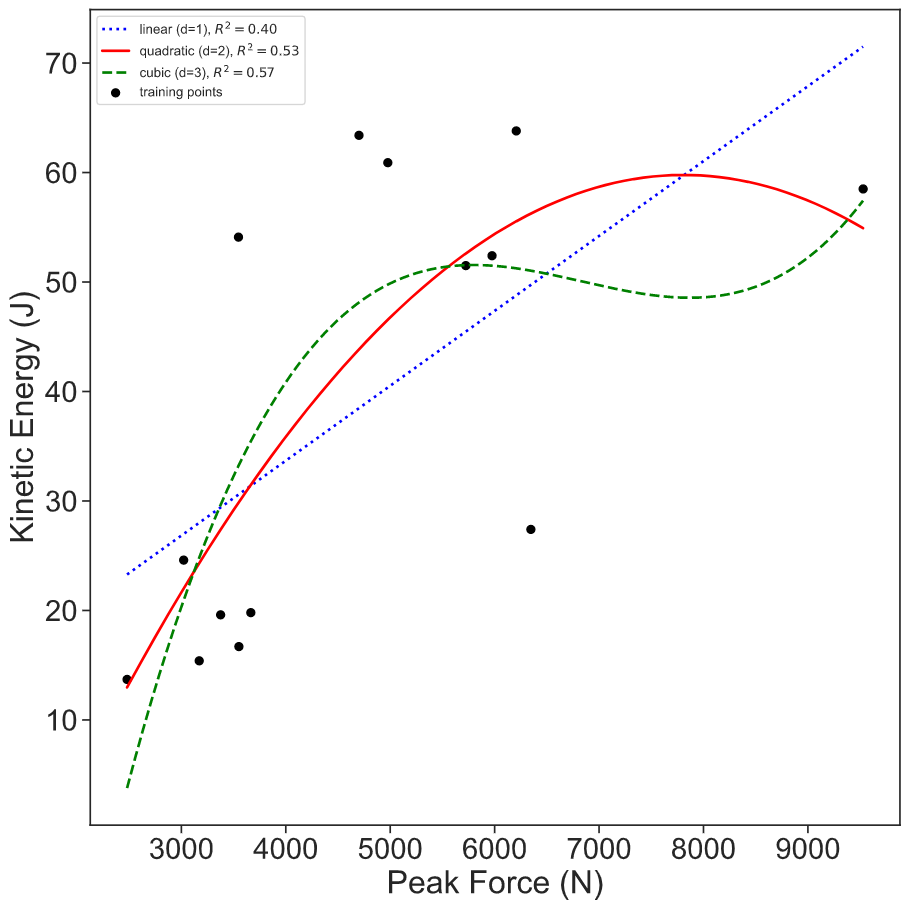

Source data for this figure (header and first rows):
Kinetic Energy (J), Peak Force (N), xtest
24.6, 3022, 2200
27.4, 6347, 5500
19.8, 3665, 11000
15.4, 3171, 
13.7, 2480, 
16.7, 3551, 
19.6, 3376, 
51.5, 5724, 
58.5, 9529, 
63.4, 4701, 
52.4, 5975, 
60.9, 4977, 
63.8, 6207, 
54.1, 3547, 
